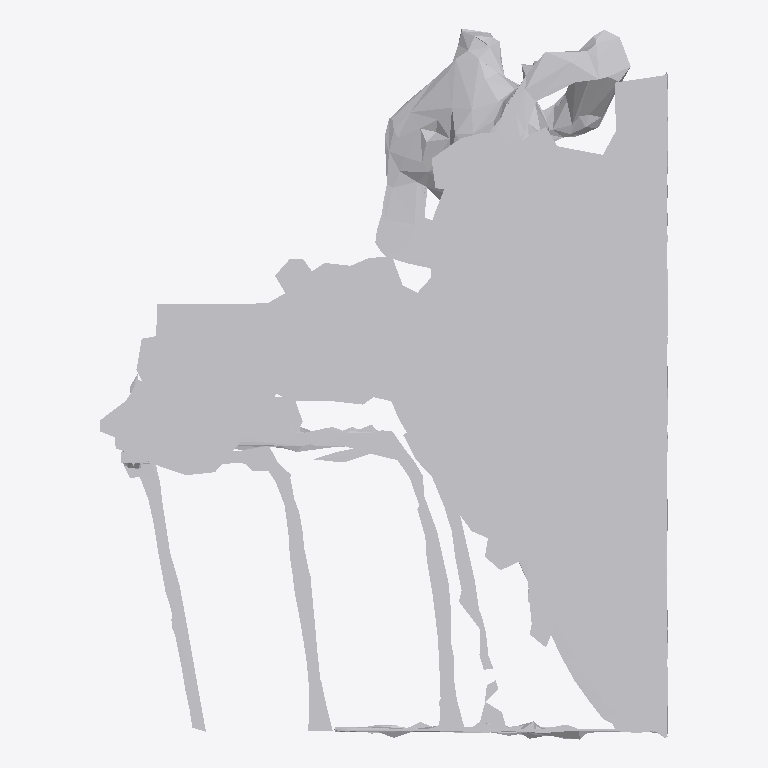
Plan cut of the same IFC building model at storey 'Ground Floor' (level 0.00 m, cut at 1.40 m), seen from above with north up, elements coloured by IFC class: 1 other element (light grey). No cut surface shows.
Extent 1.5 m × 1.9 m × 0.2 m (x, y, z). Storeys (1): Ground Floor at 0.00 m. Elements (1): 1 IfcFurniture.

HEADER;
FILE_DESCRIPTION(('ViewDefinition [CoordinationView]'),'2;1');
FILE_NAME('','2026-07-12T12:58:05',(''),(''),'IfcOpenShell 0.8.0','IfcOpenShell 0.8.0','');
FILE_SCHEMA(('IFC4'));
ENDSEC;
DATA;
#17=IFCPROJECT('2dlLTk571AGgLVeUvuc1LO',#5,'Office Project',$,$,$,$,(#15),#10);
#20=IFCSITE('1zoeGMIpL2yP0VA_9ME6WU',#5,'Site',$,$,#19,$,$,.ELEMENT.,$,$,$,$,$);
#22=IFCBUILDING('3uH_9NfyX6eO9RPy5Fp0_5',#5,'Building',$,$,#21,$,$,.ELEMENT.,$,$,$);
#24=IFCBUILDINGSTOREY('0eRRbE7g15xATJy2q3NZI2',#5,'Ground Floor',$,$,#23,$,$,.ELEMENT.,0.0);
#35=IFCFURNITURE('1VaRwA6trFTO_V6OLAEUi2',#5,'list06_mirror',$,$,#34,#31,$,$);
ENDSEC;
